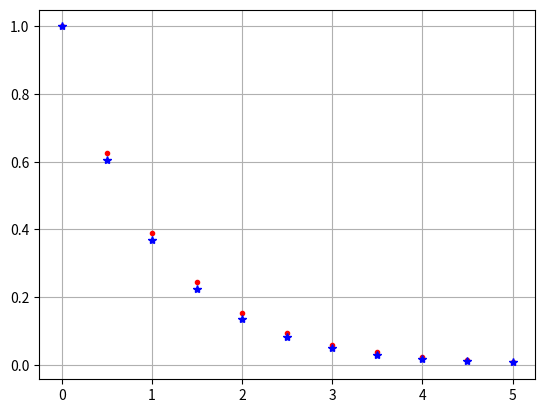

Here is the Python script that generated this plot:
# -*- coding: utf-8 -*-
"""
Created on Fri Nov  2 16:04:33 2018

@author: UO260284
"""

#metodos de runge-kutta
#Yo= alfa, Ym=Y(m-1)+h*suma(i,n,Cj*Kj)
#Kj=f(t(i-1)+p*h,Y(i-1)+h*suma(1,s,Qj.l*Kl))


#programar una funcion de runge-kutta para resolver una EDO de PVI

import numpy as np
import matplotlib.pyplot as plt

def rungeke(F,ab,n,ya,orden): #F=y', ab intervalo, n numero de subintervalos
    wi=ya      #valor inicial de las y
    a=ab[0]         #punto inicial y final
    b=ab[1]     
    h=(b-a)/float(n)            #definimos el paso
    ti=a       #valor inicial de las t
    T=[ti]
    Y=[wi]              #metemos el valor inicial en la lista porque en el for no lo coje 
    if orden==2:
        for i in range(0,n):
            k1=F(ti,wi)         #coeficiente k1
            k2=F(ti+0.5*h,wi+0.5*h*k1)      #coeficiente k2
            wi1=wi+h*k2          #valor de la Y en el punto ti+h
            Y.append(wi1)
            ti+=h
            T.append(ti)
            wi=wi1       #el valor siguiente de wi sera el calculado
    elif orden==4:
        for i in range(0,n):
            k1=F(ti,wi)             #coeficientes de orden 4
            k2=F(ti+0.5*h,wi+0.5*h*k1)
            k3=F(ti+0.5*h,wi+0.5*h*k2)
            k4=F(ti+h,wi+h*k3)
            wi1=wi+1/6.*h*(k1+2*k2+2*k3+k4)     #siguiente valor de la y
            Y.append(wi1)
            ti+=h
            T.append(ti) 
            wi=wi1 
    return T,Y

def edo(t,y):       #funÇao na que definimos a edo
    return -y
ab=np.array([0,5])

T1,Y1=rungeke(edo,ab,10,1,2)
T2,Y2=rungeke(edo,ab,10,1,4)
plt.plot(T1,Y1,'r.',T2,Y2,'b*')
plt.grid()
plt.show()


















